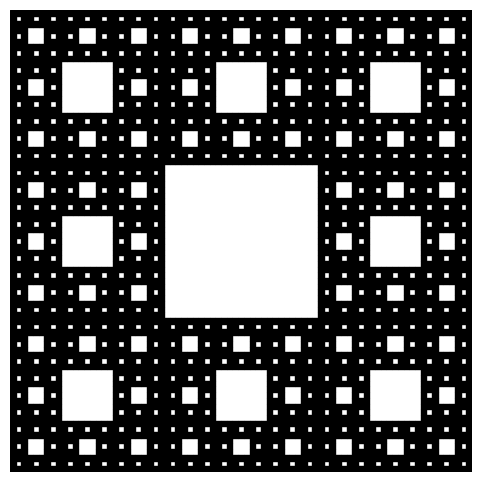

The script that saved this image:
import matplotlib.pyplot as plt


def sierpinski_carpet(order):
    def draw_square(x, y, size):
        plt.gca().add_patch(plt.Rectangle((x, y), size, size, color="k"))

    def carpet(x, y, size, order):
        if order == 0:
            draw_square(x, y, size)
        else:
            new_size = size / 3
            for dx in range(3):
                for dy in range(3):
                    if dx != 1 or dy != 1:
                        carpet(
                            x + dx * new_size, y + dy * new_size, new_size, order - 1
                        )

    plt.figure(figsize=(6, 6))
    carpet(0, 0, 1, order)
    plt.gca().set_aspect("equal")
    plt.gca().axis("off")
    plt.show()


sierpinski_carpet(4)
